Run: headless pygame with SDL's dummy video driver; simulated clock (each Clock.tick advances the game by its frame time, no real sleeping); random seed 0; keys injected as events and as key.get_pressed() state; no mouse input.
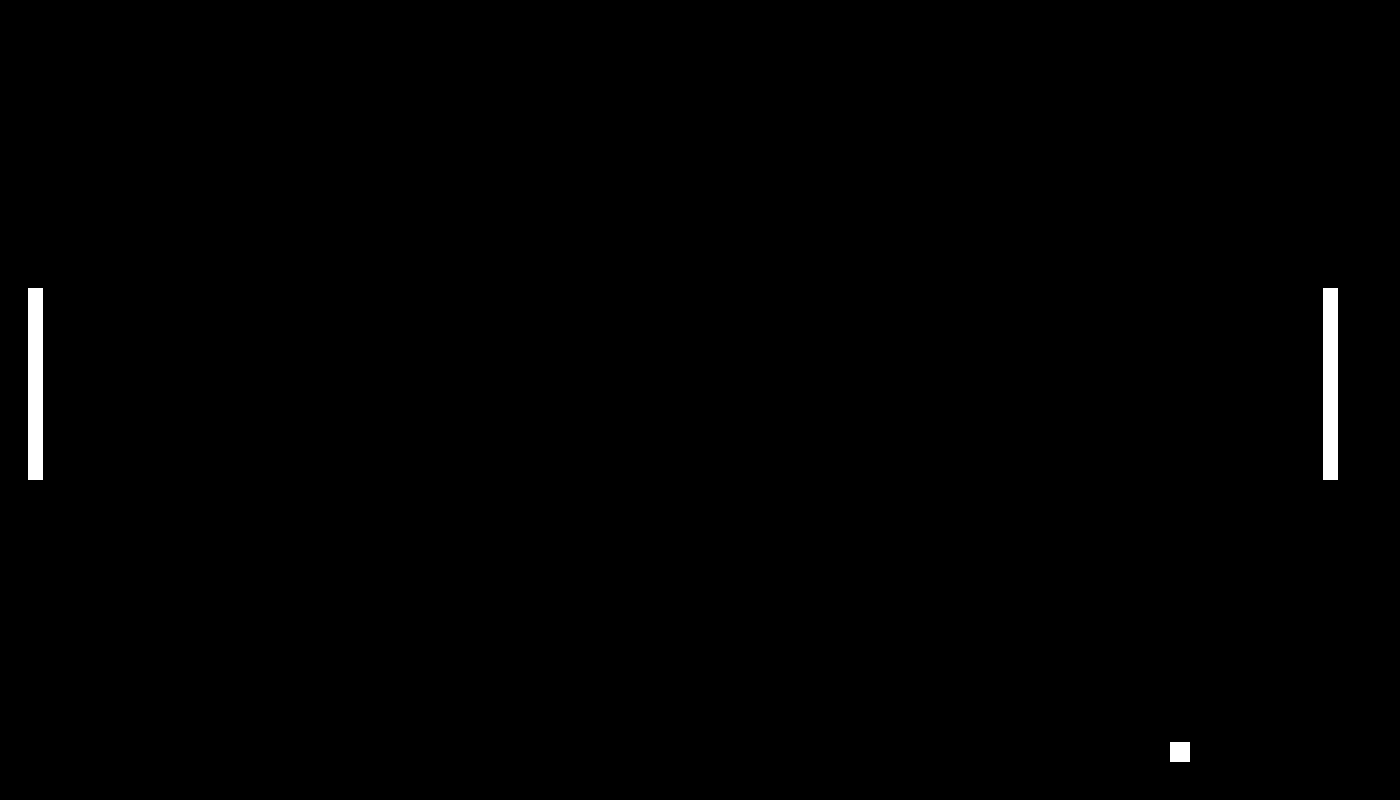
Frame 1 of 4 · flips 1–60 · no input
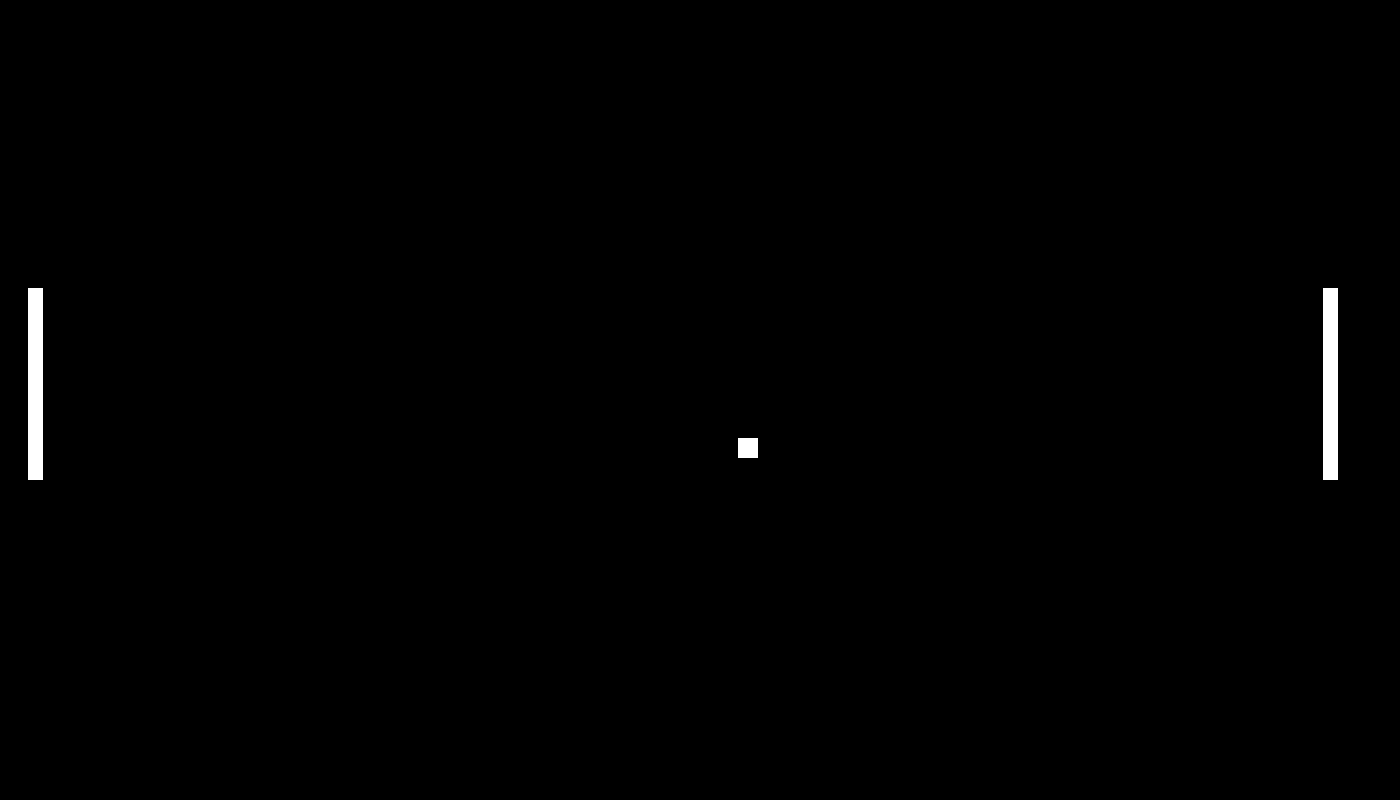
Frame 2 of 4 · flips 61–180 · tapped SPACE, RETURN · held RIGHT (→), D
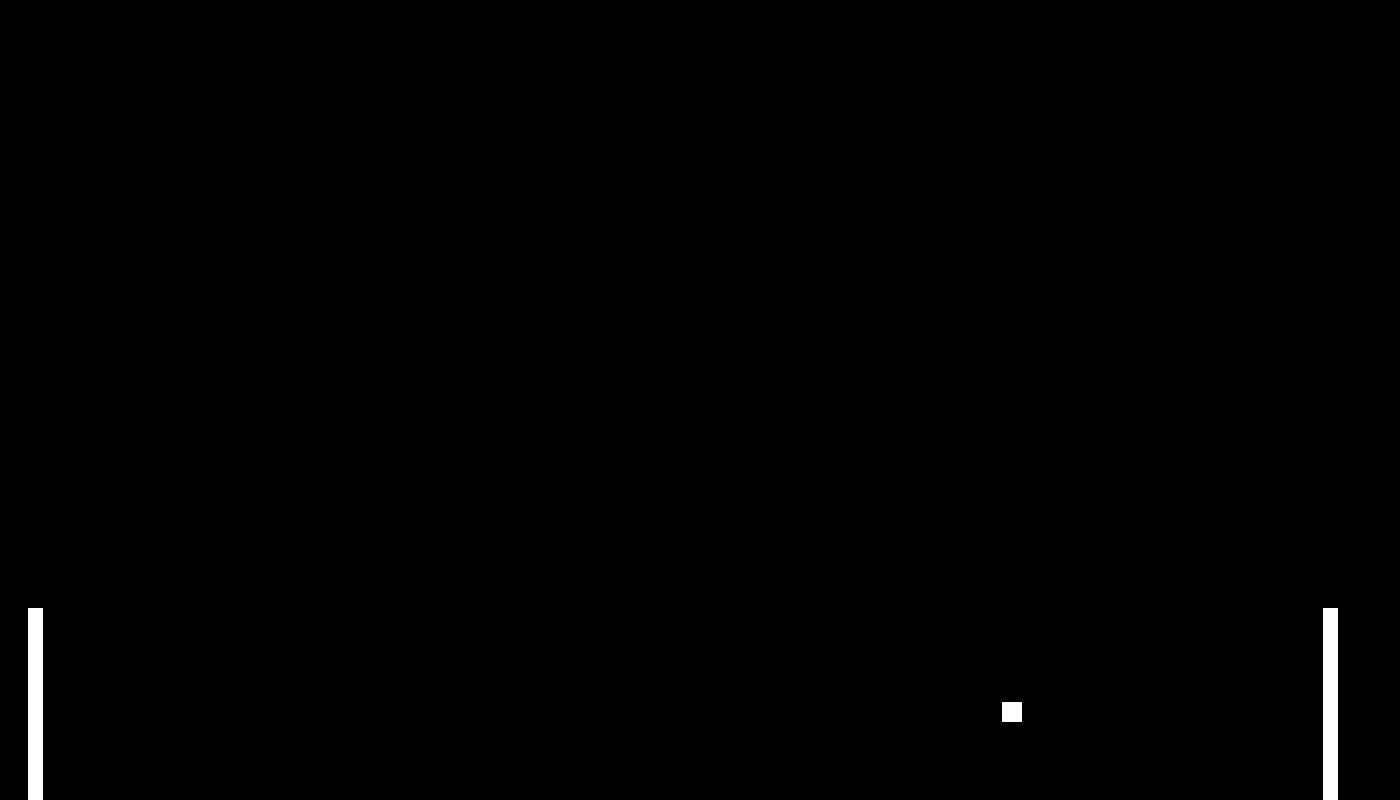
Frame 3 of 4 · flips 181–300 · held DOWN (↓), S
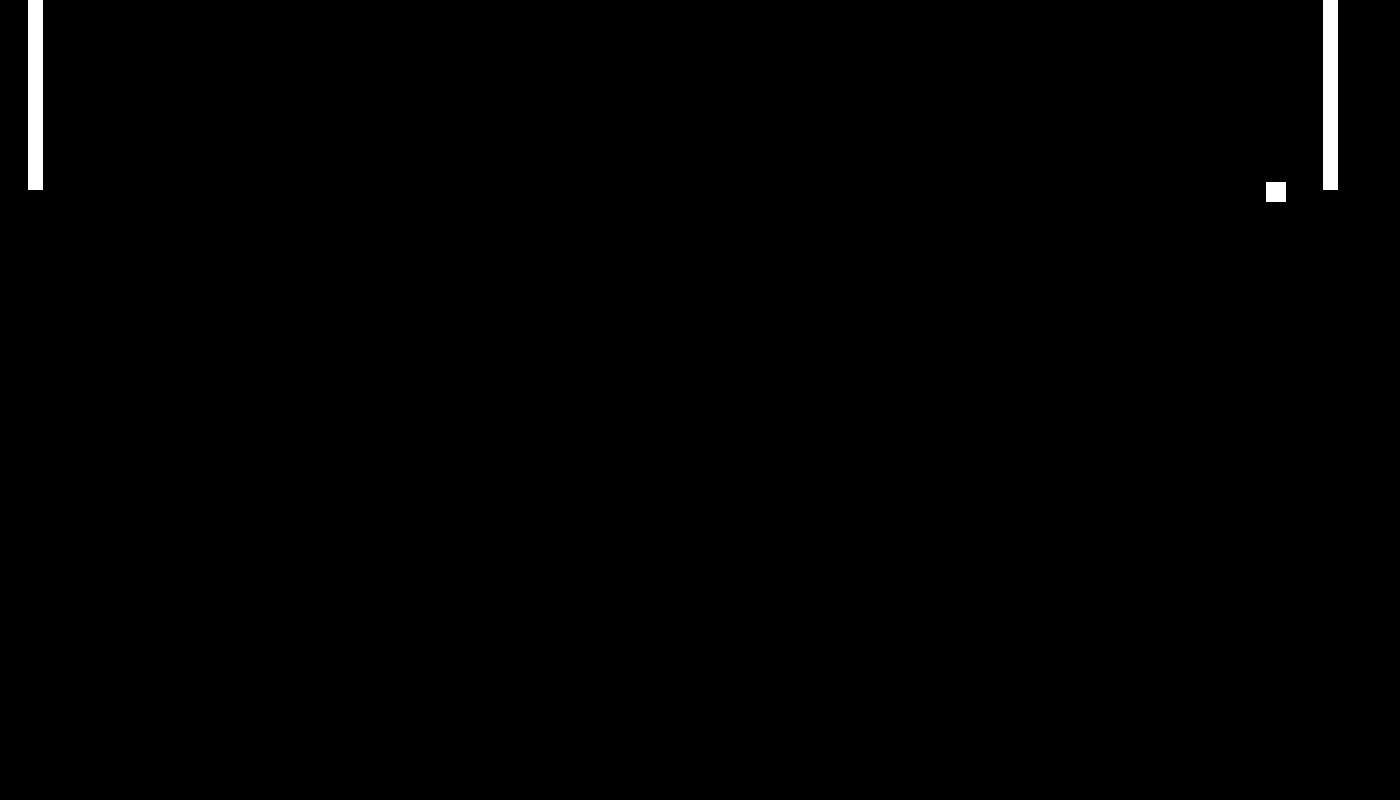
Frame 4 of 4 · flips 301–420 · held LEFT (←), A, UP (↑), W

The pygame program that drew these frames:

import pygame as py
import sys
import random
import time

# Colors
black = (0, 0, 0)
white = (255, 255, 255)
red = (255, 0, 0)
green = (0, 255, 0)
blue = (0, 0, 255)
yellow = (255, 255, 0)

# Variables
W, H = 1400, 800
HW, HH = W / 2, H / 2
FPS = 60


# Clase usada para iniciar el juego con determinados ajustes
# Instancias: cantidad de jugadores(1 o 2), cantidad de paletas(1 o 2), difficultad(0, 1 o 2)
class Game:
    def __init__(self, player, pallets, difficulty):
        self.players = player
        self.pallets = pallets
        self.difficulty = difficulty
        self.matrix = []

    def get_matrix(self):  # Metodo para generar matriz
        n, m = 25, 40
        i, j = 0, 0
        x, y = W // m, H // n
        while W >= i:
            while H >= j:
                self.matrix.append([i, j])
                j += y
            i += x
            j = 0

    def start_game(self):  # Metodo para iniciar el juego
        self.get_matrix()
        poss1 = 38
        poss2 = 1000
        if self.players == 1:
            humane = Player(('py.K_w', 'py.K_s'), self.difficulty, self.matrix[poss1], self.matrix, (True, 'HUMANE'))
            cpu = Player('', self.difficulty, self.matrix[poss2], self.matrix, (True, 'CPU'))
            sprites.add(humane)
            sprites.add(cpu)
            players.add(humane)
            players.add(cpu)
        if self.players == 2:
            humane1 = Player(('py.K_w', 'py.K_s'), self.difficulty, self.matrix[poss1], self.matrix, (True, 'HUMANE'))
            humane2 = Player(('py.K_UP', 'py.K_DOWN'), self.difficulty, self.matrix[poss2], self.matrix, (True, 'HUMANE'))
            sprites.add(humane1)
            sprites.add(humane2)
            players.add(humane1)
            players.add(humane2)
        ball = Ball(self.difficulty)
        sprites.add(ball)
        balls.add(ball)


# Clase que crea las paletas de los jugadores
# Instancias: controles del jugador, difficultad, posicion de las paletas, la matrix, el estado(vivo, humano/computador)
class Player(py.sprite.Sprite):
    def __init__(self, keys, difficulty, poss, matrix, status):
        py.sprite.Sprite.__init__(self)
        self.difficulty = difficulty
        size = self.set_pallets_size()
        self.pallet_size = matrix[12][1] - matrix[12-size][1]
        self.status = status
        self.keys = keys
        self.speed = self.set_speed()
        self.image = py.Surface((15, self.pallet_size))
        self.rect = self.image.get_rect()
        self.image.fill(white)
        self.rect.center = poss

    def pallet_segments(self):  # Metodo que retorna una lista con los segmentos de la paleta
        segment = self.pallet_size / 3
        return [self.rect.top] + [self.rect.top+segment] + [self.rect.bottom-segment] + [self.rect.bottom]

    def set_pallets_size(self):  # Metodo que ajusta el largo de la paleta segun dificultad
        if self.difficulty == 0:
            return 9
        if self.difficulty == 1:
            return 6
        if self.difficulty == 2:
            return 3

    def set_speed(self):  # Metodo que ajusta la velocidad de la paleta segun dificultad
        if self.difficulty == 0:
            return 7
        if self.difficulty == 1:
            return 10
        if self.difficulty == 2:
            return 15

    def update(self):  # Metodo que actualiza la posicion de la paleta en la pantalla
        k = py.key.get_pressed()
        if self.status[0] and self.status[1] == 'HUMANE':
            if k[eval(self.keys[0])] and self.rect.top > 0:
                self.rect.y -= self.speed
            if k[eval(self.keys[1])] and self.rect.bottom < H:
                self.rect.y += self.speed
        if self.status[0] and self.status[1] == 'CPU':
            pass


# Clase que crea la pelota
# Instancias: la difficultad
class Ball(py.sprite.Sprite):
    def __init__(self, difficulty):
        py.sprite.Sprite.__init__(self)
        self.difficulty = difficulty
        self.poss = (HW, HH)
        self.size = self.set_size()
        self.image = py.Surface((self.size, self.size))
        self.image.fill(white)
        self.rect = self.image.get_rect()
        self.rect.center = self.poss
        self.speed = self.set_speed()
        self.xSpeed = random.choice(self.speed)
        self.ySpeed = random.choice(self.speed)

    def get_ball_poss(self):
        return self.rect.center

    def set_xSpeed(self, collision):  # Metodo que hace a la pelota cambiar de direccion en caso de colisionar con la paleta
        self.xSpeed = -self.xSpeed

    def set_speed(self):  # Metodo que ajusta la velocidad de la pelota segun dificultad
        if self.difficulty == 0:
            return [-6, 6]
        if self.difficulty == 1:
            return [-8, 8]
        if self.difficulty == 2:
            return [-10, 10]

    def set_size(self):  # Metodo que ajusta el radio de la bola segun dificultad
        if self.difficulty == 0:
            return 30
        if self.difficulty == 1:
            return 20
        if self.difficulty == 2:
            return 10

    def new_ball(self):  # Metodo que crea una bola cada vez que se anota un punto
        newBall = Ball(self.difficulty)
        sprites.add(newBall)
        balls.add(newBall)

    def update(self):  # Metodo que actualiza la posicion de la pelota en la pantalla
        self.rect.x += self.xSpeed
        self.rect.y += self.ySpeed
        if self.rect.y < 0 or self.rect.y > H:
            self.ySpeed = -self.ySpeed
        if self.rect.left < 0:
            time.sleep(1)
            self.kill()
            self.new_ball()

        if self.rect.right > W:
            time.sleep(1)
            self.kill()
            self.new_ball()


# Initialize PyGame
py.init()
py.mixer.init()
display = py.display.set_mode((W, H))
py.display.set_caption('Pong')
clock = py.time.Clock()

# Sprite Groups
sprites = py.sprite.Group()
players = py.sprite.Group()
balls = py.sprite.Group()

game = Game(2, 1, 1)
game.start_game()

# Game loop
loop = True
while loop:
    clock.tick(FPS)
    for event in py.event.get():
        if event.type == py.QUIT or (event.type == py.KEYDOWN and event.key == py.K_ESCAPE):
            loop = False
            py.quit()
            sys.exit()

    # Collisions
    if py.sprite.groupcollide(balls, players, False, False):
        for element in balls:
            for pallet in players:
                ball_poss = element.get_ball_poss()[1]
                pallet_segment = pallet.pallet_segments()
                print(ball_poss, pallet_segment)
                if pallet_segment[0] <= ball_poss < pallet_segment[1]:  # Revisa si la bola choca en la parte superior
                    element.set_xSpeed('top')
                if pallet_segment[1] <= ball_poss <= pallet_segment[2]:  # Revisa si la bola choca en la parte central
                    element.set_xSpeed('center')
                if pallet_segment[2] < ball_poss <= pallet_segment[3]:  # Revisa si la bola choca en la parte inferior
                    element.set_xSpeed('bottom')

    # Update
    sprites.update()

    # Draw
    display.fill(black)
    sprites.draw(display)

    py.display.update()
